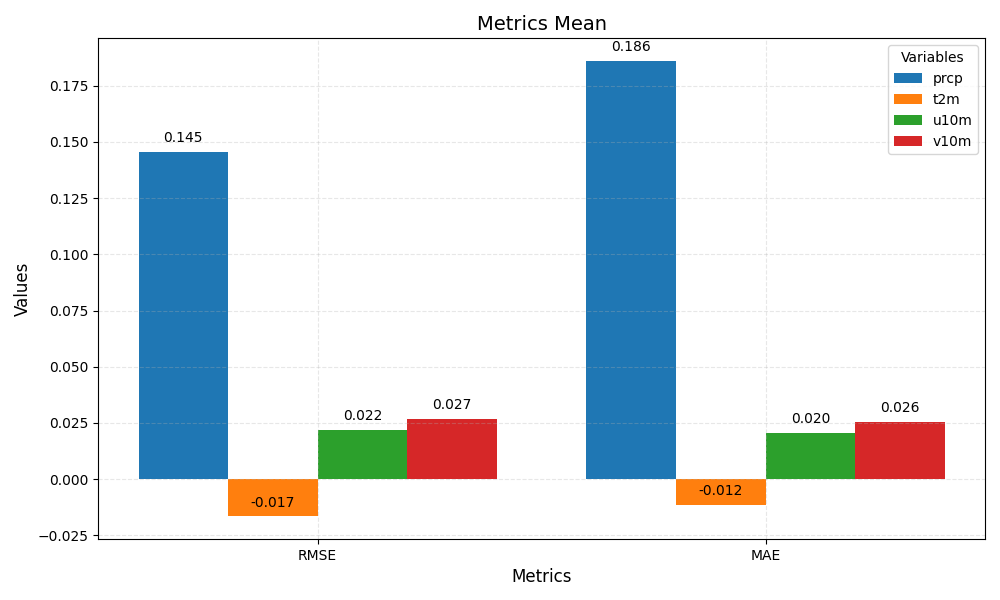

The file beside this chart, header and first rows:
metric	prcp	t2m	u10m	v10m
RMSE	0.145	-0.017	0.022	0.027
MAE	0.186	-0.012	0.020	0.026
